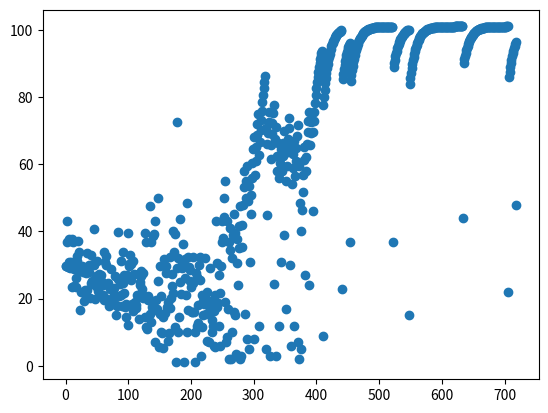

Write Python code to recreate this figure.
from matplotlib import pyplot as plt
import random as rnd

real_x = "0 1 2 3 4 5 6 7 8 9 10 11 12 13 14 15 16 17 18 19 20 21 22 23 24 25 26 27 28 29 30 31 32 33 34 35 36 37 38 39 40 41 42 43 44 45 46 47 48 49 50 51 52 53 54 55 56 57 58 59 60 61 62 63 64 65 66 67 68 69 70 71 72 73 74 75 76 77 78 79 80 81 82 83 84 85 86 87 88 89 90 91 92 93 94 95 96 97 98 99 100 101 102 103 104 105 106 107 108 109 110 111 112 113 114 115 116 117 118 119 120 121 122 123 124 125 126 127 128 129 130 131 132 133 134 135 136 137 138 139 140 141 142 143 144 145 146 147 148 149 150 151 152 153 154 155 156 157 158 159 160 161 162 163 164 165 166 167 168 169 170 171 172 173 174 175 176 177 178 179 180 181 182 183 184 185 186 187 188 189 190 191 192 193 194 195 196 197 198 199 200 201 202 203 204 205 206 207 208 209 210 211 212 213 214 215 216 217 218 219 220 221 222 223 224 225 226 227 228 229 230 231 232 233 234 235 236 237 238 239 240 241 242 243 244 245 246 247 248 249 250 251 252 253 254 255 256 257 258 259 260 261 262 263 264 265 266 267 268 269 270 271 272 273 274 275 276 277 278 279 280 281 282 283 284 285 286 287 288 289 290 291 292 293 294 295 296 297 298 299 300 301 302 303 304 305 306 307 308 309 310 311 312 313 314 315 316 317 318 319 320 321 322 323 324 325 326 327 328 329 330 331 332 333 334 335 336 337 338 339 340 341 342 343 344 345 346 347 348 349 350 351 352 353 354 355 356 357 358 359 360 361 362 363 364 365 366 367 368 369 370 371 372 373 374 375 376 377 378 379 380 381 382 383 384 385 386 387 388 389 390 391 392 393 394 395 396 397 398 399 400 401 402 403 404 405 406 407 408 409 410 411 412 413 414 415 416 417 418 419 420 421 422 423 424 425 426 427 428 429 430 431 432 433 434 435 436 437 438 439 440 441 442 443 444 445 446 447 448 449 450 451 452 453 454 455 456 457 458 459 460 461 462 463 464 465 466 467 468 469 470 471 472 473 474 475 476 477 478 479 480 481 482 483 484 485 486 487 488 489 490 491 492 493 494 495 496 497 498 499 500 501 502 503 504 505 506 507 508 509 510 511 512 513 514 515 516 517 518 519 520 521 522 523 524 525 526 527 528 529 530 531 532 533 534 535 536 537 538 539 540 541 542 543 544 545 546 547 548 549 550 551 552 553 554 555 556 557 558 559 560 561 562 563 564 565 566 567 568 569 570 571 572 573 574 575 576 577 578 579 580 581 582 583 584 585 586 587 588 589 590 591 592 593 594 595 596 597 598 599 600 601 602 603 604 605 606 607 608 609 610 611 612 613 614 615 616 617 618 619 620 621 622 623 624 625 626 627 628 629 630 631 632 633 634 635 636 637 638 639 640 641 642 643 644 645 646 647 648 649 650 651 652 653 654 655 656 657 658 659 660 661 662 663 664 665 666 667 668 669 670 671 672 673 674 675 676 677 678 679 680 681 682 683 684 685 686 687 688 689 690 691 692 693 694 695 696 697 698 699 700 701 702 703 704 705 706 707 708 709 710 711 712 713 714 715 716 717 718 719"
real_y = "29.578029642545772 101 101 101 29.272727272727273 31.0 37.61904761904762 29.0 37.03333333333333 30.81578947368421 37.875 23.40740740740741 36.71052631578947 28.75862068965517 23.7 31.03030303030303 23.575757575757574 26.153846153846153 32.743589743589745 31.13888888888889 37.23913043478261 33.85294117647059 28.137931034482758 16.526315789473685 29.26923076923077 21.96 29.735294117647058 29.458333333333332 27.82608695652174 19.18918918918919 21.714285714285715 22.51851851851852 22.4 27.571428571428573 22.689655172413794 33.476190476190474 27.91304347826087 29.866666666666667 27.818181818181817 20.217391304347824 24.615384615384617 33.06060606060606 24.448275862068964 25.11111111111111 30.25 30.153846153846153 40.8 19.923076923076923 23.708333333333332 26.75 31.12 22.38235294117647 22.821428571428573 24.181818181818183 27.2 26.095238095238095 20.761904761904763 26.9 25.05263157894737 20.962962962962962 24.105263157894736 33.73076923076923 19.708333333333332 30.95 32.642857142857146 30.0 20.0 24.181818181818183 24.72222222222222 17.72222222222222 18.791666666666668 22.862068965517242 18.53846153846154 28.75 18.8 22.857142857142858 20.076923076923077 21.105263157894736 23.294117647058822 26.818181818181817 15.071428571428571 18.2 17.923076923076923 39.68421052631579 25.7 20.857142857142858 25.714285714285715 24.357142857142858 31.2 21.181818181818183 17.833333333333332 33.9375 24.714285714285715 21.785714285714285 27.181818181818183 17.4 18.545454545454547 14.5 27.0 39.4 12.25 30.428571428571427 29.857142857142858 33.07142857142857 25.428571428571427 30.25 18.5 16.357142857142858 31.266666666666666 27.4 19.0 18.0 17.333333333333332 18.2 21.0 27.25 20.7 14.0 24.153846153846153 25.0 28.363636363636363 26.875 23.0 27.5 20.3 20.90909090909091 14.5 39.5 11.666666666666666 37.0 11.0 19.625 20.833333333333332 19.818181818181817 15.333333333333334 47.5 13.125 36.8 17.6 38.714285714285715 16.75 39.285714285714285 7.0 43.166666666666664 16.6 19.5 16.833333333333332 25.285714285714285 50.0 5.6 29.75 15.375 20.75 10.0 9.857142857142858 5.333333333333333 14.4 31.666666666666668 15.666666666666666 29.75 29.6 27.75 17.5 7.5 101 9.666666666666666 101 32.45454545454545 101 23.75 27.428571428571427 21.571428571428573 40.0 34.0 39.25 11.5 1.0 29.0 72.5 101 10.0 14.5 24.833333333333332 43.666666666666664 21.333333333333332 31.0 101 101 31.0 1.0 31.666666666666668 26.0 21.0 10.0 48.5 101 16.5 101 25.285714285714285 101 23.6 16.0 16.0 101 101 16.0 1.0 10.0 27.75 101 12.0 12.75 18.0 30.0 32.25 101 3.0 101 11.666666666666666 91.0 15.0 101 32.0 101 15.5 22.0 7.5 101 7.0 101 19.333333333333332 29.0 101 13.5 10.0 12.0 101 6.0 21.0 5.5 43.0 30.5 17.5 101 101 12.0 6.0 101 101 101 43.0 101 101 94.0 101 19.0 7.0 101 8.5 17.0 2.0 37.0 101 101 2.0 10.0 101 101 101 16.0 101 15.0 3.5 101 101 24.0 101 101 101 2.0 3.0 101 101 101 101 101 15.333333333333334 101 101 101 8.0 49.0 101 5.0 31.0 101 101 101 101 101 101 8.0 101 99.0 101 101 101 101 12.0 101 101 101 101 101 101 101 101 101 101 5.0 101 45.0 101 101 101 101 3.0 101 101 101 101 101 101 24.5 101 101 3.0 101 101 101 12.0 101 101 101 31.0 101 101 101 101 39.0 101 17.0 101 101 101 101 101 101 30.0 101 6.0 101 101 101 101 12.0 101 101 101 101 101 7.0 101 2.0 101 5.0 101 101 101 101 101 101 27.0 101 101 101 101 101 101 24.0 101 101 101 101 46.0 101 101 101 101 101 101 101 101 101 101 101 101 101 101 101 9.0 101 101 101 101 101 101 101 101 101 101 101 101 101 101 101 101 101 101 101 101 101 101 101 101 101 101 101 101 101 101 23.0 101 101 101 101 101 101 101 101 101 101 101 101 37.0 101 101 101 101 101 101 101 101 101 101 101 101 101 101 101 101 101 101 101 101 101 101 101 101 101 101 101 101 101 101 101 101 101 101 101 101 101 101 101 101 101 101 101 101 101 94.0 101 101 101 101 101 101 101 101 101 101 101 101 101 101 101 101 101 101 101 101 101 37.0 101 101 101 101 101 101 101 101 101 101 101 101 101 101 101 101 101 101 101 101 101 101 101 101 101 15.0 101 101 101 101 101 101 101 101 101 101 101 101 101 101 101 101 101 101 101 101 101 101 101 101 101 101 101 101 101 101 101 101 101 101 101 101 101 101 101 101 101 101 101 101 101 101 101 101 101 101 101 101 101 101 101 101 101 101 101 101 101 101 101 101 101 101 101 101 101 101 101 101 101 101 101 101 101 101 101 101 101 101 101 101 101 44.0 101 101 101 101 101 101 101 101 101 101 101 101 101 101 101 101 101 101 101 101 101 101 101 101 101 101 101 101 101 101 101 101 101 101 101 101 101 101 101 101 101 101 101 101 101 101 101 101 101 101 101 101 101 101 101 101 101 101 101 101 101 101 101 101 101 101 101 101 101 101 101 22.0 101 101 101 101 101 101 101 101 101 101 101 101 48.0"
real_x = real_x.split()
real_y = real_y.split()

real_x = [int(x) for x in real_x]
# real_y = [float(x) for x in real_y]
for i in range(len(real_y)):
    real_y[i] = float(real_y[i])
    if real_y[i] >= 80.0:
        real_y[i] = 101.0

ema = 0
ema_y = []
alpha = 0.1
for i in range(len(real_y)):
    x = real_y[i]
    if real_y[i] != 101:
        if i == 0:
            ema = x
        else:
            ema = alpha * x + 0.9 * ema
        ema_y.append(x)
        continue    
    if real_y[i] == 101:
        x = real_y[i - 1]
        ema = alpha * x + 0.9 * ema
        ema_y.append(ema)

plt.scatter(real_x, ema_y)
plt.savefig('emaImputation.png')